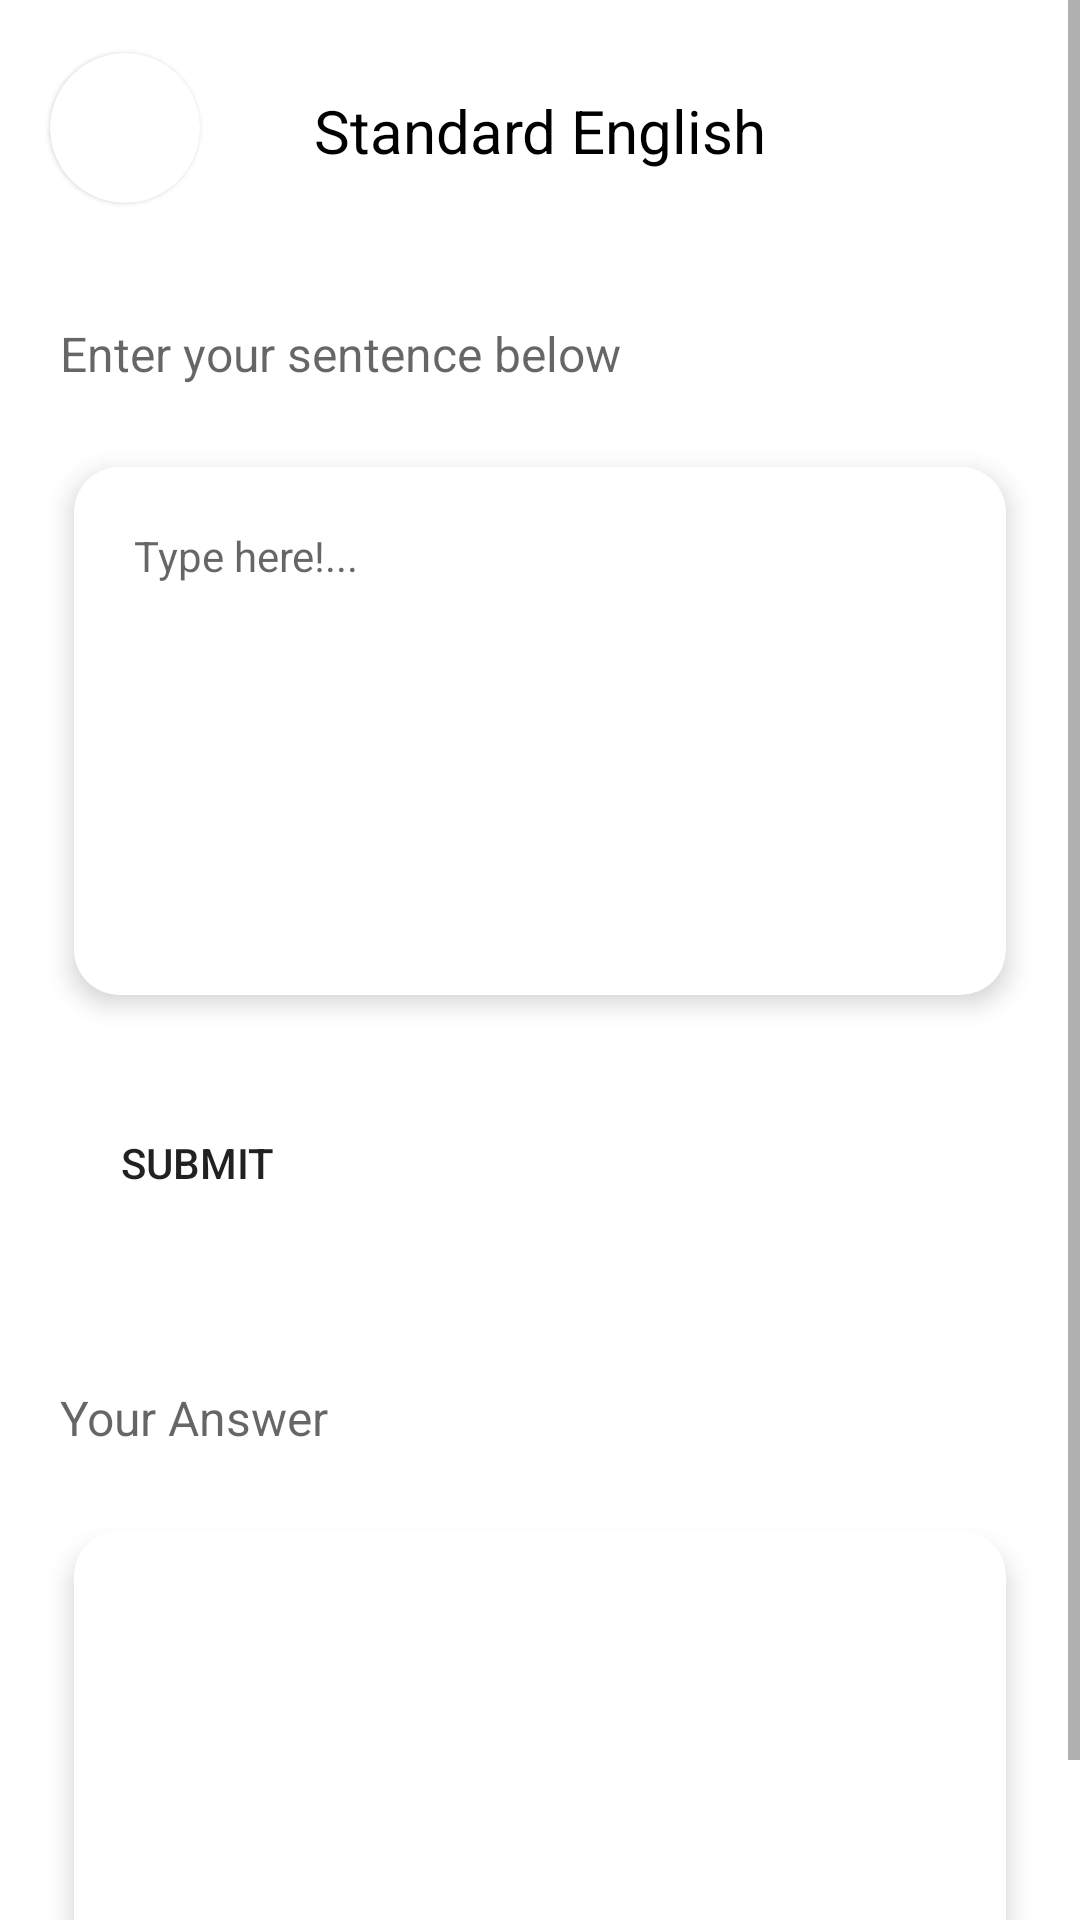

Produce the Android XML layout that renders to this screen, including the resource entries it uses.
<!-- AndroidManifest.xml: application theme Theme.GrammarApp -->
<!-- res/layout/activity_english_improvization.xml -->
<?xml version="1.0" encoding="utf-8"?>
<ScrollView xmlns:android="http://schemas.android.com/apk/res/android"
    xmlns:app="http://schemas.android.com/apk/res-auto"
    xmlns:tools="http://schemas.android.com/tools"
    android:layout_width="match_parent"
    android:layout_height="match_parent">

<androidx.constraintlayout.widget.ConstraintLayout
    android:layout_width="match_parent"
    android:layout_height="match_parent"
    tools:context=".english.EnglishImprovisationActivity">

    <androidx.cardview.widget.CardView
        android:layout_width="wrap_content"
        android:layout_height="wrap_content"
        app:layout_constraintTop_toTopOf="parent"
        app:layout_constraintLeft_toLeftOf="parent"
        app:contentPadding="10dp"
        android:id="@+id/backBtn"
        app:cardUseCompatPadding="true"
        app:cardElevation="1dp"
        app:cardCornerRadius="50dp">

        <ImageView
            android:layout_width="30dp"
            android:layout_height="30dp"
            android:background="@drawable/ic_baseline_close_24"/>

    </androidx.cardview.widget.CardView>

    <TextView
        android:layout_width="wrap_content"
        android:layout_height="wrap_content"
        android:text="Standard English"
        app:layout_constraintTop_toTopOf="parent"
        app:layout_constraintLeft_toLeftOf="parent"
        app:layout_constraintRight_toRightOf="parent"
        android:textSize="20dp"
        android:id="@+id/title"
        android:textColor="@color/black"
        android:layout_marginTop="30dp"/>

    <TextView
        android:layout_width="wrap_content"
        android:layout_height="wrap_content"
        app:layout_constraintTop_toBottomOf="@+id/title"
        app:layout_constraintLeft_toLeftOf="parent"
        android:layout_marginLeft="20dp"
        android:layout_marginTop="50dp"
        android:textSize="16sp"
        android:text="Enter your sentence below"
        android:textColor="@color/black"
        android:id="@+id/sentenceText"
        android:alpha="0.6" />

    <androidx.cardview.widget.CardView
        android:layout_width="match_parent"
        android:layout_height="200dp"
        app:layout_constraintTop_toBottomOf="@id/sentenceText"
        android:layout_marginTop="15dp"
        android:layout_marginHorizontal="15dp"
        app:cardCornerRadius="15dp"
        app:cardElevation="5dp"
        android:id="@+id/cardView1"
        app:cardUseCompatPadding="true">

        <EditText
            android:layout_width="match_parent"
            android:layout_height="match_parent"
            android:background="@android:color/transparent"
            android:hint="Type here!..."
            android:gravity="top"
            android:id="@+id/textOne"
            android:padding="20dp"
            android:textSize="14sp"/>

    </androidx.cardview.widget.CardView>

    <androidx.appcompat.widget.AppCompatButton
        android:layout_width="wrap_content"
        android:layout_height="wrap_content"
        android:text="Submit"
        android:id="@+id/submitBtn"
        android:background="@drawable/drawable_button_background"
        android:paddingHorizontal="20dp"
        app:layout_constraintTop_toBottomOf="@id/cardView1"
        android:layout_marginLeft="20dp"
        android:layout_marginTop="20dp"
        app:layout_constraintLeft_toLeftOf="parent"/>

    <TextView
        android:layout_width="wrap_content"
        android:layout_height="wrap_content"
        app:layout_constraintTop_toBottomOf="@+id/submitBtn"
        app:layout_constraintLeft_toLeftOf="parent"
        android:layout_marginLeft="20dp"
        android:layout_marginTop="50dp"
        android:textSize="16sp"
        android:text="Your Answer"
        android:textColor="@color/black"
        android:id="@+id/answerTextView"
        android:alpha="0.6"/>

    <androidx.cardview.widget.CardView
        android:layout_width="match_parent"
        android:layout_height="200dp"
        app:layout_constraintTop_toBottomOf="@id/answerTextView"
        android:layout_marginTop="15dp"
        android:layout_marginHorizontal="15dp"
        app:cardCornerRadius="15dp"
        app:cardElevation="5dp"
        app:cardUseCompatPadding="true">

        <TextView
            android:layout_width="match_parent"
            android:layout_height="match_parent"
            android:background="@android:color/transparent"
            android:gravity="top"
            android:id="@+id/answerText"
            android:padding="20dp"
            android:textSize="14sp"/>

    </androidx.cardview.widget.CardView>

</androidx.constraintlayout.widget.ConstraintLayout>
</ScrollView>
<!-- resources referenced by this layout -->
<resources>
  <color name="black">#FF000000</color>
  <style name="Theme.GrammarApp" parent="Theme.MaterialComponents.DayNight.NoActionBar">
          
          <item name="colorPrimary">@color/colorPrimary</item>
          <item name="colorPrimaryVariant">@color/colorPrimary</item>
          <item name="colorOnPrimary">@color/white</item>
          
          <item name="colorSecondary">@color/colorAccent</item>
          <item name="colorSecondaryVariant">@color/colorAccent</item>
          <item name="colorOnSecondary">@color/black</item>
          
          <item name="android:statusBarColor" tools:targetApi="l">?attr/colorPrimaryVariant</item>
          
      </style>
  <color name="colorPrimary">#97d990</color>
  <color name="white">#FFFFFFFF</color>
  <color name="colorAccent">#e4f8df</color>
</resources>
